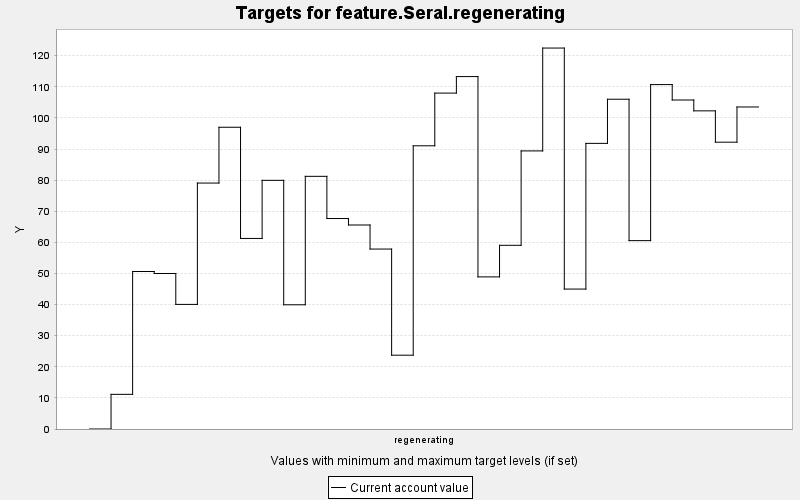

Source data for this figure (header and first rows):
TARGET, PERIOD, YEAR, PERIODWIDTH, MINIMUM, MAXIMUM, MINWEIGHT, MAXWEIGHT, CURRENT, SUMMARY
feature.Seral.regenerating, 0, 0, 10.0, 0.0, 10000, 1.0, 1.0, 0.0, 0.0
feature.Seral.regenerating, 1, 10, 10.0, 0.0, 10000, 1.0, 1.0, 11.14, 0.0
feature.Seral.regenerating, 2, 20, 10.0, 0.0, 10000, 1.0, 1.0, 50.63, 0.0
feature.Seral.regenerating, 3, 30, 10.0, 0.0, 10000, 1.0, 1.0, 49.99, 0.0
feature.Seral.regenerating, 4, 40, 10.0, 0.0, 10000, 1.0, 1.0, 40.06, 0.0
feature.Seral.regenerating, 5, 50, 10.0, 0.0, 10000, 1.0, 1.0, 79.06, 0.0
feature.Seral.regenerating, 6, 60, 10.0, 0.0, 10000, 1.0, 1.0, 97, 0.0
feature.Seral.regenerating, 7, 70, 10.0, 0.0, 10000, 1.0, 1.0, 61.26, 0.0
feature.Seral.regenerating, 8, 80, 10.0, 0.0, 10000, 1.0, 1.0, 79.94, 0.0
feature.Seral.regenerating, 9, 90, 10.0, 0.0, 10000, 1.0, 1.0, 39.93, 0.0
feature.Seral.regenerating, 10, 100, 10.0, 0.0, 10000, 1.0, 1.0, 81.22, 0.0
feature.Seral.regenerating, 11, 110, 10.0, 0.0, 10000, 1.0, 1.0, 67.66, 0.0
feature.Seral.regenerating, 12, 120, 10.0, 0.0, 10000, 1.0, 1.0, 65.58, 0.0
feature.Seral.regenerating, 13, 130, 10.0, 0.0, 10000, 1.0, 1.0, 57.85, 0.0
feature.Seral.regenerating, 14, 140, 10.0, 0.0, 10000, 1.0, 1.0, 23.73, 0.0
feature.Seral.regenerating, 15, 150, 10.0, 0.0, 10000, 1.0, 1.0, 91.04, 0.0
feature.Seral.regenerating, 16, 160, 10.0, 0.0, 10000, 1.0, 1.0, 108, 0.0
feature.Seral.regenerating, 17, 170, 10.0, 0.0, 10000, 1.0, 1.0, 113.3, 0.0
feature.Seral.regenerating, 18, 180, 10.0, 0.0, 10000, 1.0, 1.0, 48.9, 0.0
feature.Seral.regenerating, 19, 190, 10.0, 0.0, 10000, 1.0, 1.0, 59.05, 0.0
feature.Seral.regenerating, 20, 200, 10.0, 0.0, 10000, 1.0, 1.0, 89.4, 0.0
feature.Seral.regenerating, 21, 210, 10.0, 0.0, 10000, 1.0, 1.0, 122.5, 0.0
feature.Seral.regenerating, 22, 220, 10.0, 0.0, 10000, 1.0, 1.0, 44.98, 0.0
feature.Seral.regenerating, 23, 230, 10.0, 0.0, 10000, 1.0, 1.0, 91.82, 0.0
feature.Seral.regenerating, 24, 240, 10.0, 0.0, 10000, 1.0, 1.0, 106, 0.0
feature.Seral.regenerating, 25, 250, 10.0, 0.0, 10000, 1.0, 1.0, 60.56, 0.0
feature.Seral.regenerating, 26, 260, 10.0, 0.0, 10000, 1.0, 1.0, 110.7, 0.0
feature.Seral.regenerating, 27, 270, 10.0, 0.0, 10000, 1.0, 1.0, 105.8, 0.0
feature.Seral.regenerating, 28, 280, 10.0, 0.0, 10000, 1.0, 1.0, 102.3, 0.0
feature.Seral.regenerating, 29, 290, 10.0, 0.0, 10000, 1.0, 1.0, 92.2, 0.0
feature.Seral.regenerating, 30, 300, 10.0, 0.0, 10000, 1.0, 1.0, 103.5, 0.0
